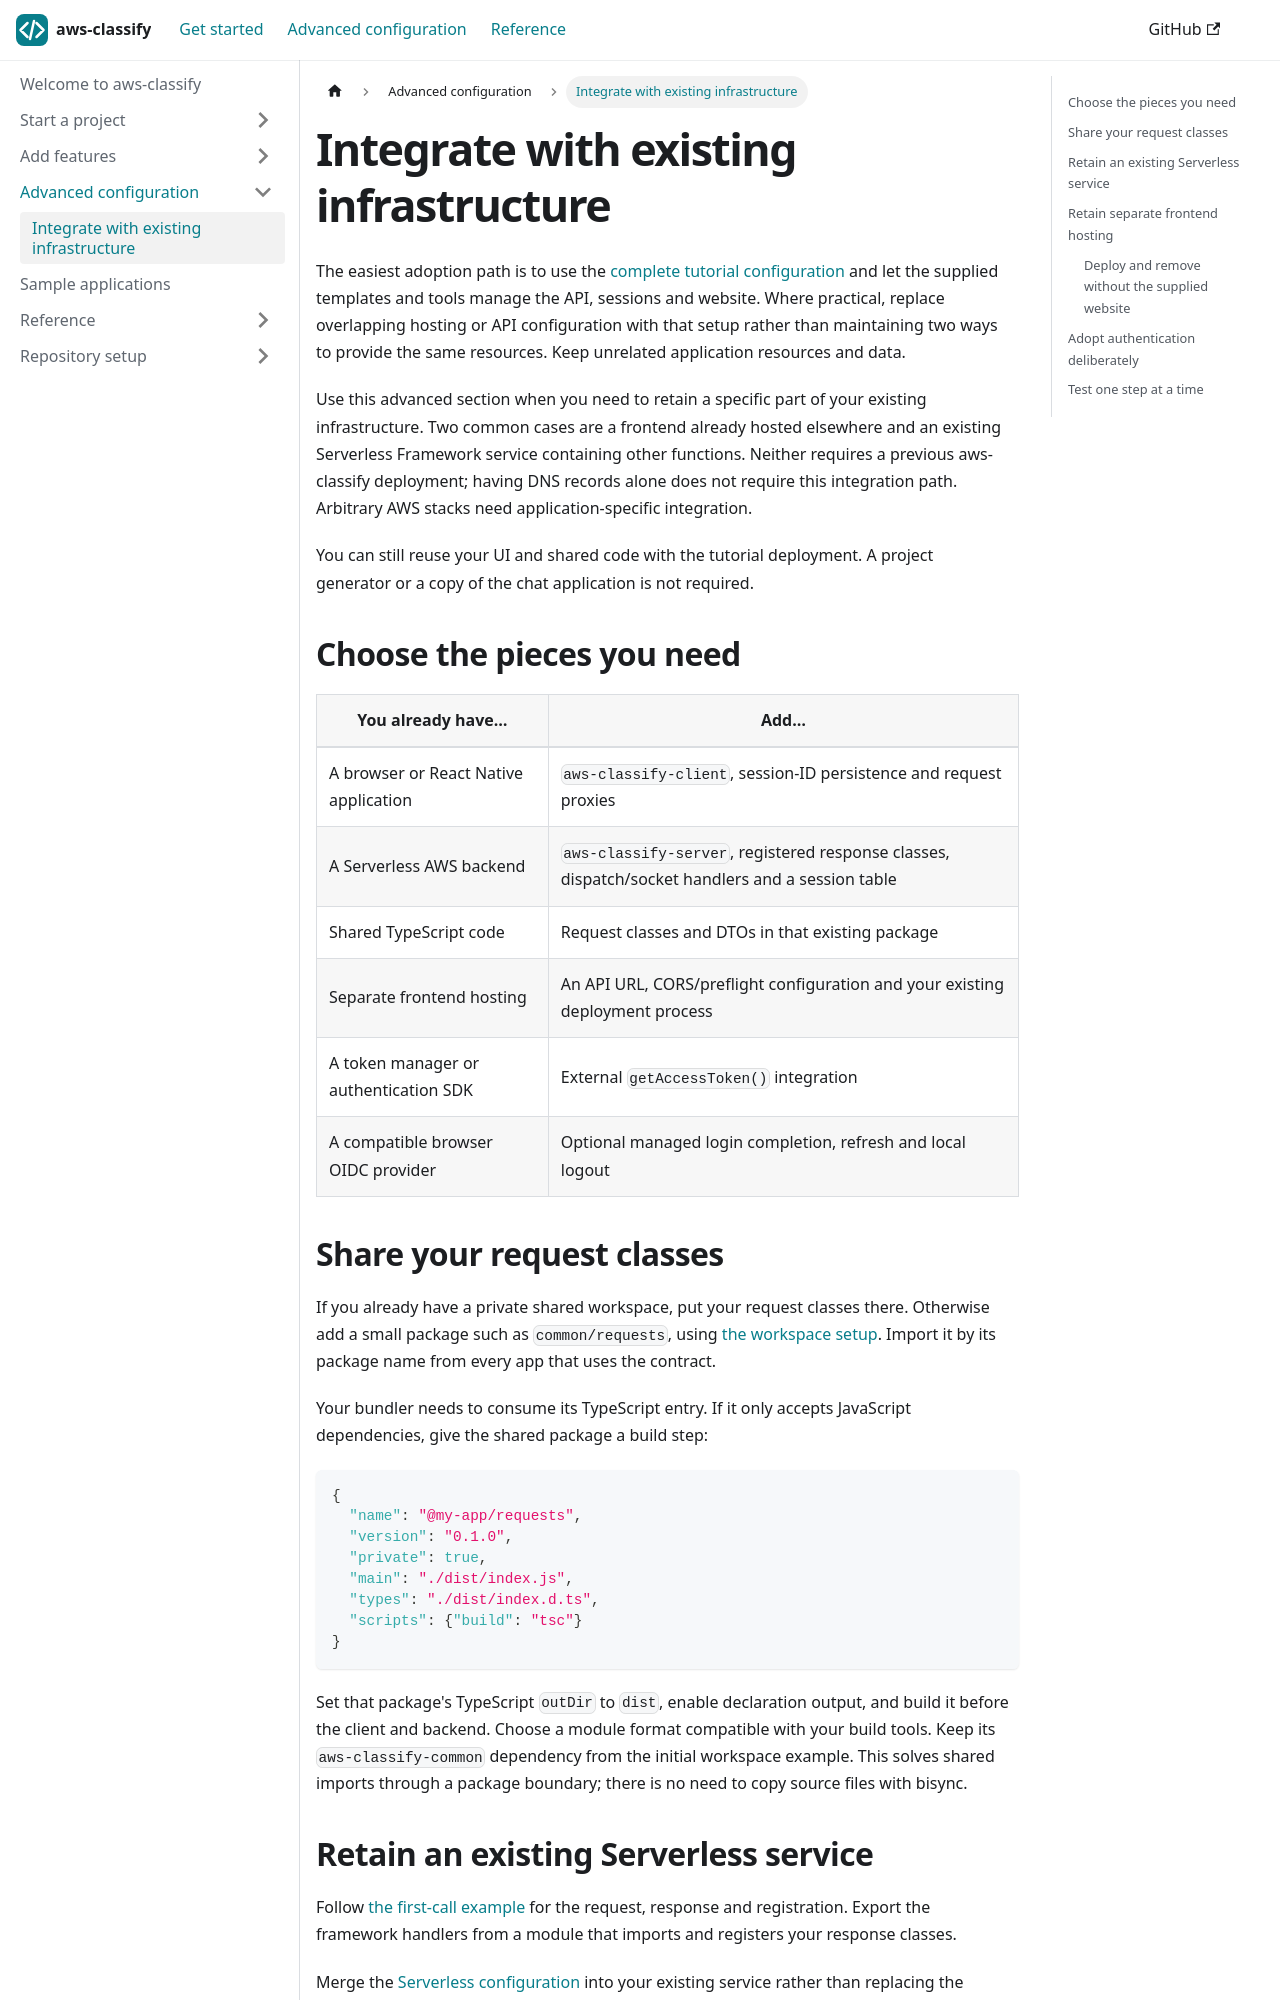

repository: selsamman/aws-classify · page: existing-projects/index.html · generator: docusaurus

---
title: Integrate with existing infrastructure
description: Advanced configuration for retaining separate frontend hosting or an existing Serverless service.
---

The easiest adoption path is to use the [complete tutorial configuration](getting-started/deployment.md)
and let the supplied templates and tools manage the API, sessions and website.
Where practical, replace overlapping hosting or API configuration with that setup
rather than maintaining two ways to provide the same resources. Keep unrelated
application resources and data.

Use this advanced section when you need to retain a specific part of your existing
infrastructure. Two common cases are a frontend already hosted elsewhere and an
existing Serverless Framework service containing other functions. Neither requires
a previous aws-classify deployment; having DNS records alone does not require
this integration path. Arbitrary AWS stacks need application-specific integration.

You can still reuse your UI and shared code with the tutorial deployment. A
project generator or a copy of the chat application is not required.

## Choose the pieces you need

| You already have… | Add… |
| --- | --- |
| A browser or React Native application | `aws-classify-client`, session-ID persistence and request proxies |
| A Serverless AWS backend | `aws-classify-server`, registered response classes, dispatch/socket handlers and a session table |
| Shared TypeScript code | Request classes and DTOs in that existing package |
| Separate frontend hosting | An API URL, CORS/preflight configuration and your existing deployment process |
| A token manager or authentication SDK | External `getAccessToken()` integration |
| A compatible browser OIDC provider | Optional managed login completion, refresh and local logout |

## Share your request classes

If you already have a private shared workspace, put your request classes there.
Otherwise add a small package such as `common/requests`, using
[the workspace setup](getting-started/project-layout.md). Import it by its
package name from every app that uses the contract.

Your bundler needs to consume its TypeScript entry. If it only accepts JavaScript
dependencies, give the shared package a build step:

```json
{
  "name": "@my-app/requests",
  "version": "0.1.0",
  "private": true,
  "main": "./dist/index.js",
  "types": "./dist/index.d.ts",
  "scripts": {"build": "tsc"}
}
```

Set that package's TypeScript `outDir` to `dist`, enable declaration output, and
build it before the client and backend. Choose a module format compatible with
your build tools. Keep its `aws-classify-common` dependency from the initial
workspace example. This solves shared imports through a package boundary; there
is no need to copy source files with bisync.
